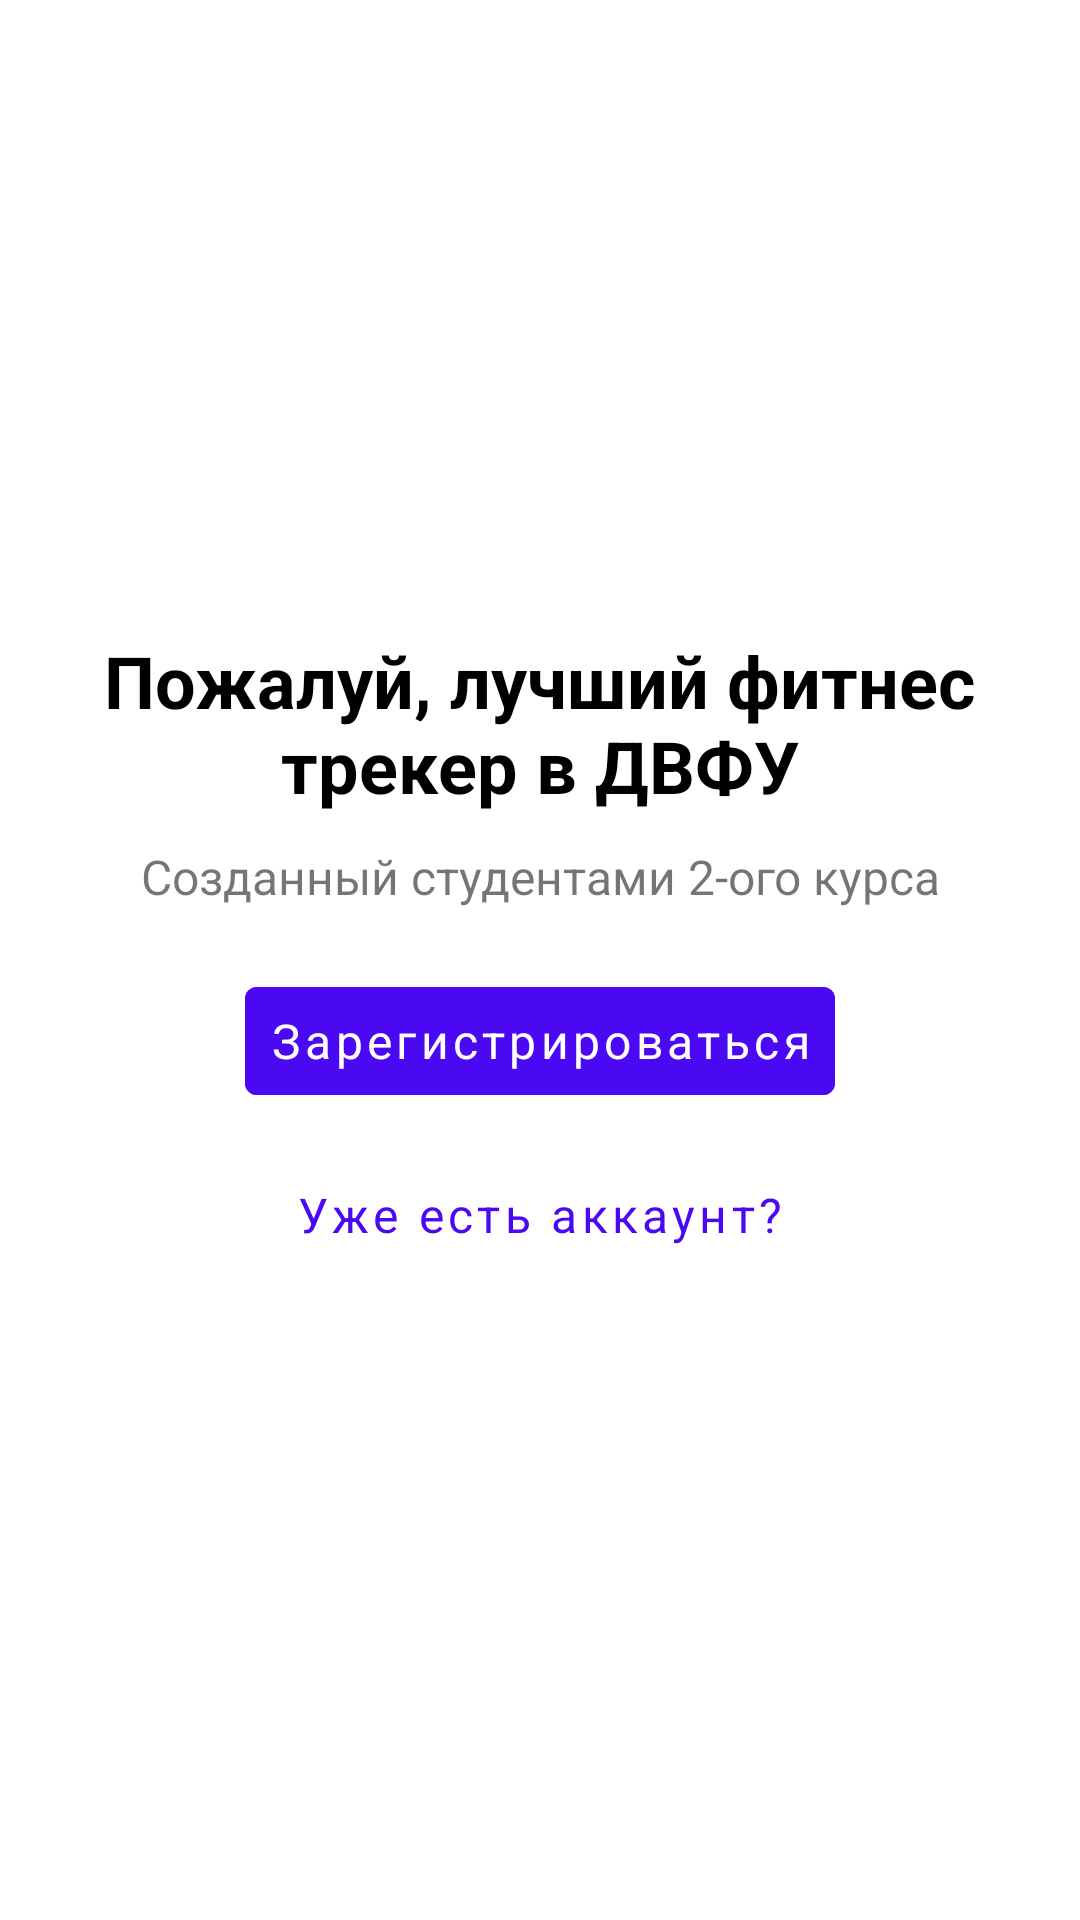

The Android layout XML behind this screen, and the referenced resources:
<!-- AndroidManifest.xml: application theme Theme.Activity -->
<!-- res/layout/activity_welcome.xml -->
<?xml version="1.0" encoding="utf-8"?>
<androidx.constraintlayout.widget.ConstraintLayout xmlns:android="http://schemas.android.com/apk/res/android"
    xmlns:app="http://schemas.android.com/apk/res-auto"
    xmlns:tools="http://schemas.android.com/tools"
    android:layout_width="match_parent"
    android:layout_height="match_parent">

    <LinearLayout
        android:id="@+id/linearLayout2"
        android:layout_width="match_parent"
        android:layout_height="match_parent"
        android:gravity="center"
        android:orientation="vertical"
        app:layout_constraintStart_toStartOf="parent"
        app:layout_constraintTop_toTopOf="parent">

        <ImageView
            android:id="@+id/imageView3"
            android:layout_width="match_parent"
            android:layout_height="wrap_content"
            android:layout_marginStart="11dp"
            android:layout_marginEnd="12dp"
            android:contentDescription="@string/bicycle_image"
            app:srcCompat="@drawable/login_bicycle" />

        <TextView
            android:id="@+id/textView"
            android:layout_width="match_parent"
            android:layout_height="wrap_content"

            android:layout_marginStart="10dp"
            android:layout_marginEnd="10dp"
            android:text="@string/main_text_1"
            android:textAlignment="center"
            android:textColor="@color/black"
            android:textSize="24sp"
            android:textStyle="bold" />

        <TextView
            android:id="@+id/textView2"
            android:layout_width="match_parent"
            android:layout_height="wrap_content"
            android:layout_margin="10dp"

            android:text="@string/main_text_2"
            android:textAlignment="center"
            android:textSize="16sp" />

        <Button
            android:id="@+id/registrationButton"
            android:layout_width="wrap_content"
            android:layout_height="wrap_content"
            android:layout_margin="10dp"
            android:backgroundTint="#4B09F3"
            android:textColor="@color/white"
            android:text="@string/Button_text_1"
            android:textAllCaps="false"
            android:textSize="16sp" />

        <Button
            android:id="@+id/loginButton"
            android:layout_width="match_parent"
            android:layout_height="wrap_content"
            android:backgroundTint="#004B09F3"
            android:elevation="0dp"
            android:stateListAnimator="@null"
            android:text="@string/Button_text_2"
            android:textAllCaps="false"
            android:textColor="#4B09F3"
            android:textSize="16sp"
            android:translationZ="0dp" />
    </LinearLayout>


</androidx.constraintlayout.widget.ConstraintLayout>
<!-- resources referenced by this layout -->
<resources>
  <color name="black">#FF000000</color>
  <color name="white">#FFFFFFFF</color>
  <string name="Button_text_1">Зарегистрироваться</string>
  <string name="Button_text_2">Уже есть аккаунт?</string>
  <string name="bicycle_image">TODO</string>
  <string name="main_text_1">Пожалуй, лучший фитнес трекер в ДВФУ</string>
  <string name="main_text_2">Созданный студентами 2-ого курса</string>
  <style name="Theme.Activity" parent="Theme.MaterialComponents.DayNight.NoActionBar">
          
          <item name="colorPrimary">@color/purple_500</item>
          <item name="colorPrimaryVariant">@color/purple_700</item>
          <item name="colorOnPrimary">@color/white</item>
          
          <item name="colorSecondary">#4B09F3</item>
          <item name="colorSecondaryVariant">@color/teal_700</item>
          <item name="colorOnSecondary">@color/black</item>
          
          <item name="android:statusBarColor" tools:targetApi="l">?attr/colorPrimaryVariant</item>
          
          <item name="windowActionBar">false</item>
          <item name="android:windowNoTitle">true</item>
          <item name="textInputStyle">@style/Widget.MaterialComponents.TextInputLayout.OutlinedBox</item>
          <item name="materialButtonStyle">@style/Widget.MaterialComponents.Button.TextButton</item>
          <item name="imageButtonStyle">@style/Widget.MaterialComponents.Button.TextButton</item>
          <item name="fontFamily">@font/inter_regular</item>
      </style>
  <color name="purple_500">#FF6200EE</color>
  <color name="purple_700">#FF3700B3</color>
  <color name="teal_700">#FF018786</color>
</resources>
